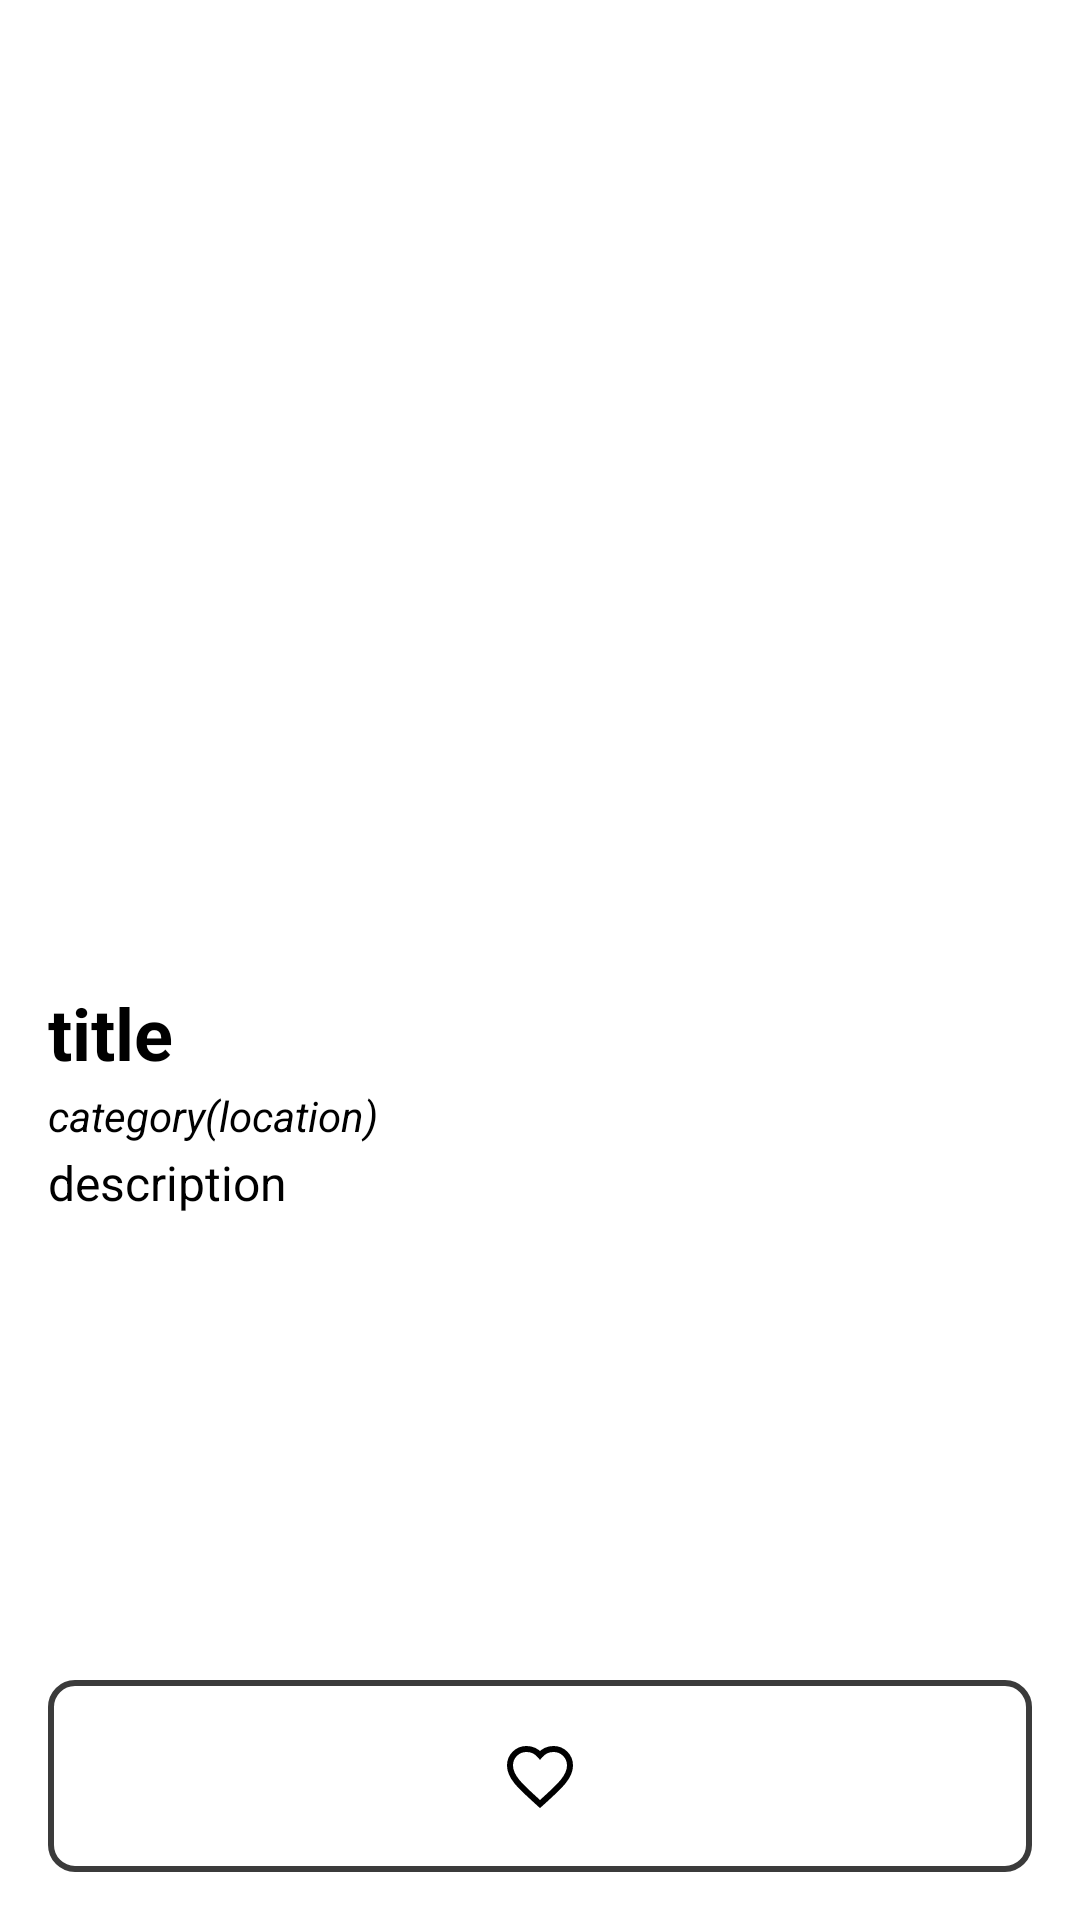

Layout XML and referenced resources for this Android screen:
<!-- AndroidManifest.xml: activity theme Theme.Assessment1 -->
<!-- res/layout/activity_cafe_details.xml -->
<?xml version="1.0" encoding="utf-8"?>
<LinearLayout xmlns:android="http://schemas.android.com/apk/res/android"
    android:orientation="vertical"
    android:layout_width="match_parent"
    android:layout_height="match_parent"
    android:padding="16dp">

    <ImageView
        android:id="@+id/detailImage"
        android:layout_width="match_parent"
        android:layout_height="300dp"
        android:scaleType="centerCrop"
        android:contentDescription="cafe image"/>


    <LinearLayout
        android:layout_width="match_parent"
        android:layout_height="0dp"
        android:layout_weight="1"
        android:orientation="vertical">

        <TextView
            android:id="@+id/detailTitle"
            android:layout_width="wrap_content"
            android:layout_height="wrap_content"
            android:layout_marginTop="12dp"
            android:text="title"
            android:textSize="24sp"
            android:textStyle="bold" />

        <TextView
            android:id="@+id/detailCategory"
            android:layout_width="wrap_content"
            android:layout_height="wrap_content"
            android:layout_marginTop="2dp"
            android:text="category(location)"
            android:textSize="14sp"
            android:textStyle="italic" />

        <TextView
            android:id="@+id/detailDescription"
            android:layout_width="wrap_content"
            android:layout_height="wrap_content"
            android:layout_marginTop="2dp"
            android:text="description"
            android:textSize="16sp"
            android:paddingBottom="8dp"/>

    </LinearLayout>
    <ImageButton
        android:id="@+id/detailFavouriteBtn"
        android:background="@drawable/button_background"
        android:src="@drawable/empty_heart"
        android:padding="20dp"
        android:layout_width="match_parent"
        android:layout_height="wrap_content" />
</LinearLayout>
<!-- resources referenced by this layout -->
<resources>
  <!-- drawable button_background (drawable) -->
  <?xml version="1.0" encoding="utf-8"?>
  <shape xmlns:android="http://schemas.android.com/apk/res/android"
      android:shape="rectangle">
  
      <solid android:color="#FFFFFF" />
  
      <stroke
          android:width="2dp"
          android:color="#3B3B3B" />
  
      <corners android:radius="8dp" />
  
      <padding
          android:left="8dp"
          android:top="4dp"
          android:right="8dp"
          android:bottom="4dp" />
  </shape>
  <!-- drawable empty_heart (drawable) -->
  <?xml version="1.0" encoding="utf-8"?>
  <vector xmlns:android="http://schemas.android.com/apk/res/android"
      android:width="24dp"
      android:height="24dp"
      android:viewportWidth="24.0"
      android:viewportHeight="24.0">
      <path
          android:fillColor="@android:color/transparent"
          android:strokeColor="#FF000000"
          android:strokeWidth="2"
          android:pathData="M12,21.35l-1.45,-1.32C5.4,15.36 2,12.28 2,8.5 2,5.42 4.42,3 7.5,3c1.74,0 3.41,0.81 4.5,2.09C13.09,3.81 14.76,3 16.5,3 19.58,3 22,5.42 22,8.5c0,3.78 -3.4,6.86 -8.55,11.54L12,21.35z"/>
  </vector>
  <style name="Theme.Assessment1" parent="Base.Theme.Assessment1">
          
          <item name="android:navigationBarColor">@android:color/transparent</item>
          <item name="android:statusBarColor">@android:color/transparent</item>
          <item name="android:windowLightStatusBar">?attr/isLightTheme</item>
      </style>
</resources>
